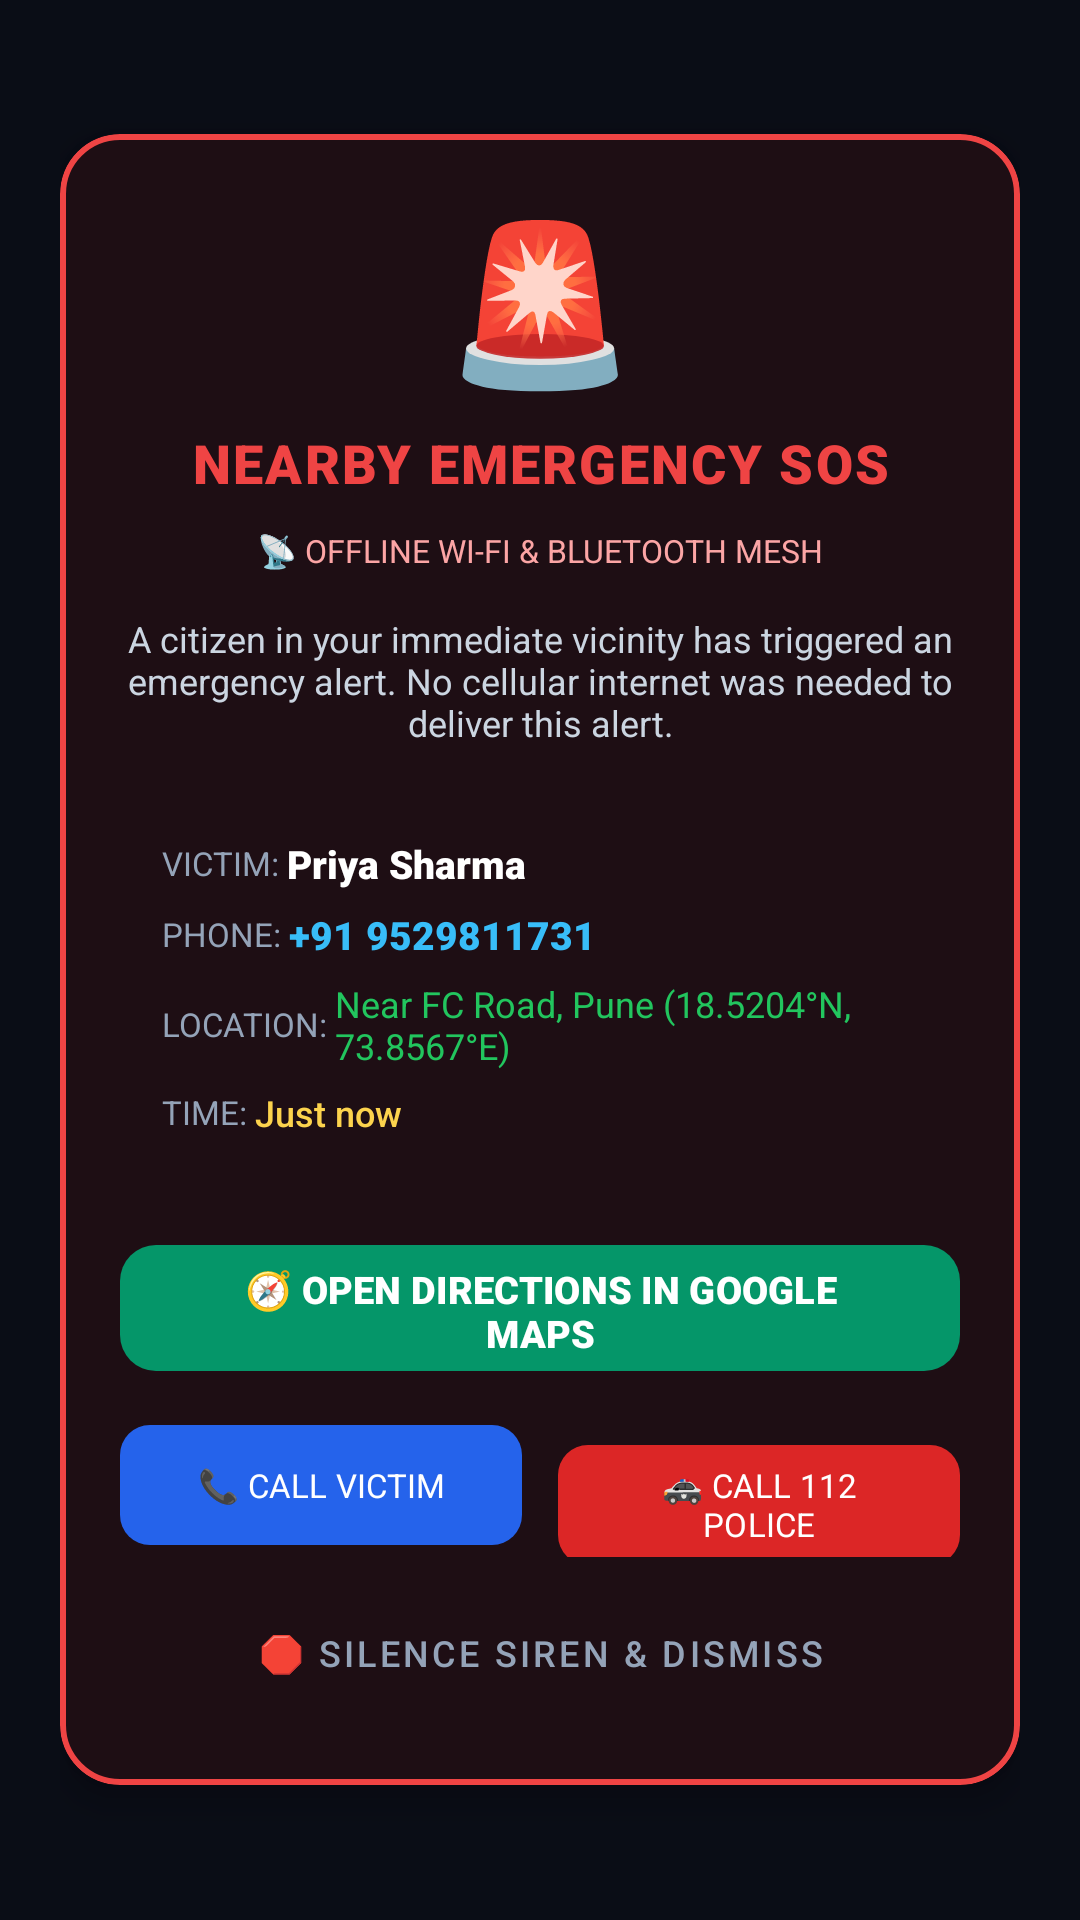

Here is an Android app screen rendered from its layout file. Give the layout XML and the strings, colors and styles it references.
<!-- AndroidManifest.xml: activity theme Theme.EmpowHer -->
<!-- res/layout/activity_nearby_sos_alert.xml -->
<?xml version="1.0" encoding="utf-8"?>
<LinearLayout xmlns:android="http://schemas.android.com/apk/res/android"
    xmlns:app="http://schemas.android.com/apk/res-auto"
    xmlns:tools="http://schemas.android.com/tools"
    android:layout_width="match_parent"
    android:layout_height="match_parent"
    android:background="#0A0D16"
    android:orientation="vertical"
    android:padding="20dp"
    android:gravity="center"
    tools:context=".NearbySosAlertActivity">

    
    <com.google.android.material.card.MaterialCardView
        android:layout_width="match_parent"
        android:layout_height="wrap_content"
        app:cardBackgroundColor="#1E0E14"
        app:cardCornerRadius="20dp"
        app:cardElevation="6dp"
        app:strokeColor="#EF4444"
        app:strokeWidth="2dp">

        <LinearLayout
            android:layout_width="match_parent"
            android:layout_height="wrap_content"
            android:orientation="vertical"
            android:padding="20dp"
            android:gravity="center_horizontal">

            
            <TextView
                android:layout_width="wrap_content"
                android:layout_height="wrap_content"
                android:text="🚨"
                android:textSize="52sp" />

            <TextView
                android:layout_width="wrap_content"
                android:layout_height="wrap_content"
                android:layout_marginTop="8dp"
                android:fontFamily="sans-serif-black"
                android:letterSpacing="0.04"
                android:text="NEARBY EMERGENCY SOS"
                android:textColor="#EF4444"
                android:textSize="18sp"
                android:textAlignment="center" />

            
            <TextView
                android:id="@+id/tvAlertTransport"
                android:layout_width="wrap_content"
                android:layout_height="wrap_content"
                android:layout_marginTop="6dp"
                android:background="@drawable/rounded_corner"
                android:backgroundTint="#2D151E"
                android:paddingHorizontal="12dp"
                android:paddingVertical="4dp"
                android:fontFamily="sans-serif-bold"
                android:text="📡 OFFLINE WI-FI &amp; BLUETOOTH MESH"
                android:textColor="#FCA5A5"
                android:textSize="10.5sp" />

            <TextView
                android:layout_width="wrap_content"
                android:layout_height="wrap_content"
                android:layout_marginTop="10dp"
                android:fontFamily="sans-serif"
                android:text="A citizen in your immediate vicinity has triggered an emergency alert. No cellular internet was needed to deliver this alert."
                android:textColor="#CBD5E1"
                android:textSize="12sp"
                android:textAlignment="center" />

            
            <LinearLayout
                android:layout_width="match_parent"
                android:layout_height="wrap_content"
                android:layout_marginTop="16dp"
                android:background="@drawable/rounded_corner"
                android:backgroundTint="#141824"
                android:orientation="vertical"
                android:padding="14dp">

                <LinearLayout
                    android:layout_width="match_parent"
                    android:layout_height="wrap_content"
                    android:gravity="center_vertical"
                    android:orientation="horizontal">

                    <TextView
                        android:layout_width="wrap_content"
                        android:layout_height="wrap_content"
                        android:fontFamily="sans-serif-bold"
                        android:text="VICTIM: "
                        android:textColor="#94A3B8"
                        android:textSize="11sp" />

                    <TextView
                        android:id="@+id/tvVictimName"
                        android:layout_width="wrap_content"
                        android:layout_height="wrap_content"
                        android:fontFamily="sans-serif-black"
                        android:text="Priya Sharma"
                        android:textColor="#FFFFFF"
                        android:textSize="13sp" />
                </LinearLayout>

                <LinearLayout
                    android:layout_width="match_parent"
                    android:layout_height="wrap_content"
                    android:layout_marginTop="6dp"
                    android:gravity="center_vertical"
                    android:orientation="horizontal">

                    <TextView
                        android:layout_width="wrap_content"
                        android:layout_height="wrap_content"
                        android:fontFamily="sans-serif-bold"
                        android:text="PHONE: "
                        android:textColor="#94A3B8"
                        android:textSize="11sp" />

                    <TextView
                        android:id="@+id/tvVictimPhone"
                        android:layout_width="wrap_content"
                        android:layout_height="wrap_content"
                        android:fontFamily="sans-serif-black"
                        android:text="+91 9529811731"
                        android:textColor="#38BDF8"
                        android:textSize="13sp" />
                </LinearLayout>

                <LinearLayout
                    android:layout_width="match_parent"
                    android:layout_height="wrap_content"
                    android:layout_marginTop="6dp"
                    android:gravity="center_vertical"
                    android:orientation="horizontal">

                    <TextView
                        android:layout_width="wrap_content"
                        android:layout_height="wrap_content"
                        android:fontFamily="sans-serif-bold"
                        android:text="LOCATION: "
                        android:textColor="#94A3B8"
                        android:textSize="11sp" />

                    <TextView
                        android:id="@+id/tvVictimLocation"
                        android:layout_width="wrap_content"
                        android:layout_height="wrap_content"
                        android:ellipsize="end"
                        android:fontFamily="sans-serif-bold"
                        android:maxLines="2"
                        android:text="Near FC Road, Pune (18.5204°N, 73.8567°E)"
                        android:textColor="#22C55E"
                        android:textSize="12sp" />
                </LinearLayout>

                <LinearLayout
                    android:layout_width="match_parent"
                    android:layout_height="wrap_content"
                    android:layout_marginTop="6dp"
                    android:gravity="center_vertical"
                    android:orientation="horizontal">

                    <TextView
                        android:layout_width="wrap_content"
                        android:layout_height="wrap_content"
                        android:fontFamily="sans-serif-bold"
                        android:text="TIME: "
                        android:textColor="#94A3B8"
                        android:textSize="11sp" />

                    <TextView
                        android:id="@+id/tvAlertTime"
                        android:layout_width="wrap_content"
                        android:layout_height="wrap_content"
                        android:fontFamily="sans-serif-medium"
                        android:text="Just now"
                        android:textColor="#FCD34D"
                        android:textSize="12sp" />
                </LinearLayout>
            </LinearLayout>

            
            <com.google.android.material.button.MaterialButton
                android:id="@+id/btnOpenGoogleMaps"
                android:layout_width="match_parent"
                android:layout_height="50dp"
                android:layout_marginTop="18dp"
                android:fontFamily="sans-serif-black"
                android:text="🧭 OPEN DIRECTIONS IN GOOGLE MAPS"
                android:textColor="#FFFFFF"
                android:textSize="12.5sp"
                app:backgroundTint="#059669"
                app:cornerRadius="12dp" />

            <LinearLayout
                android:layout_width="match_parent"
                android:layout_height="wrap_content"
                android:layout_marginTop="10dp"
                android:orientation="horizontal">

                <com.google.android.material.button.MaterialButton
                    android:id="@+id/btnCallVictim"
                    android:layout_width="0dp"
                    android:layout_height="48dp"
                    android:layout_marginEnd="6dp"
                    android:layout_weight="1"
                    android:fontFamily="sans-serif-bold"
                    android:text="📞 CALL VICTIM"
                    android:textColor="#FFFFFF"
                    android:textSize="11sp"
                    app:backgroundTint="#2563EB"
                    app:cornerRadius="10dp" />

                <com.google.android.material.button.MaterialButton
                    android:id="@+id/btnCallPolice"
                    android:layout_width="0dp"
                    android:layout_height="48dp"
                    android:layout_marginStart="6dp"
                    android:layout_weight="1"
                    android:fontFamily="sans-serif-bold"
                    android:text="🚓 CALL 112 POLICE"
                    android:textColor="#FFFFFF"
                    android:textSize="11sp"
                    app:backgroundTint="#DC2626"
                    app:cornerRadius="10dp" />
            </LinearLayout>

            <com.google.android.material.button.MaterialButton
                android:id="@+id/btnDismissAlert"
                style="@style/Widget.MaterialComponents.Button.TextButton"
                android:layout_width="wrap_content"
                android:layout_height="wrap_content"
                android:layout_marginTop="8dp"
                android:fontFamily="sans-serif-medium"
                android:text="🛑 Silence Siren &amp; Dismiss"
                android:textColor="#94A3B8"
                android:textSize="12sp" />
        </LinearLayout>
    </com.google.android.material.card.MaterialCardView>

</LinearLayout>
<!-- resources referenced by this layout -->
<resources>
  <style name="Theme.EmpowHer" parent="Base.Theme.EmpowHer" />
  <style name="Base.Theme.EmpowHer" parent="Theme.Material3.Light.NoActionBar">
          <item name="colorPrimary">@color/primary</item>
          <item name="colorOnPrimary">@color/white</item>
          <item name="colorPrimaryVariant">@color/primary_variant</item>
          <item name="colorSecondary">@color/primary_yellow</item>
          <item name="colorOnSecondary">@color/text_primary</item>
          <item name="colorSurface">@color/surface_card</item>
          <item name="colorOnSurface">@color/text_primary</item>
          <item name="android:colorBackground">@color/woshield_bg</item>
          <item name="colorOnBackground">@color/text_primary</item>
          <item name="colorError">@color/danger_color</item>
          <item name="android:windowBackground">@color/woshield_bg</item>
          <item name="android:statusBarColor">@color/primary_yellow</item>
          <item name="android:windowLightStatusBar" tools:targetApi="m">true</item>
          <item name="materialCardViewStyle">@style/Widget.Woshield.Card</item>
      </style>
  <color name="primary">#CC4E08</color>
  <color name="white">#FFFFFF</color>
  <color name="primary_variant">#B34306</color>
  <color name="primary_yellow">#FDDB10</color>
  <color name="text_primary">#1F2236</color>
  <color name="surface_card">#FFFFFF</color>
  <color name="woshield_bg">#F8F3E8</color>
  <color name="danger_color">#CC4E08</color>
  <style name="Widget.Woshield.Card" parent="Widget.Material3.CardView.Elevated">
          <item name="cardCornerRadius">@dimen/radius_card</item>
          <item name="cardElevation">@dimen/elevation_card</item>
          <item name="strokeWidth">1dp</item>
          <item name="strokeColor">@color/subtle_border</item>
          <item name="cardBackgroundColor">@color/woshield_card_bg</item>
      </style>
  <dimen name="radius_card">16dp</dimen>
  <dimen name="elevation_card">2dp</dimen>
  <color name="subtle_border">#E6DDC9</color>
  <color name="woshield_card_bg">#FFFFFF</color>
</resources>
